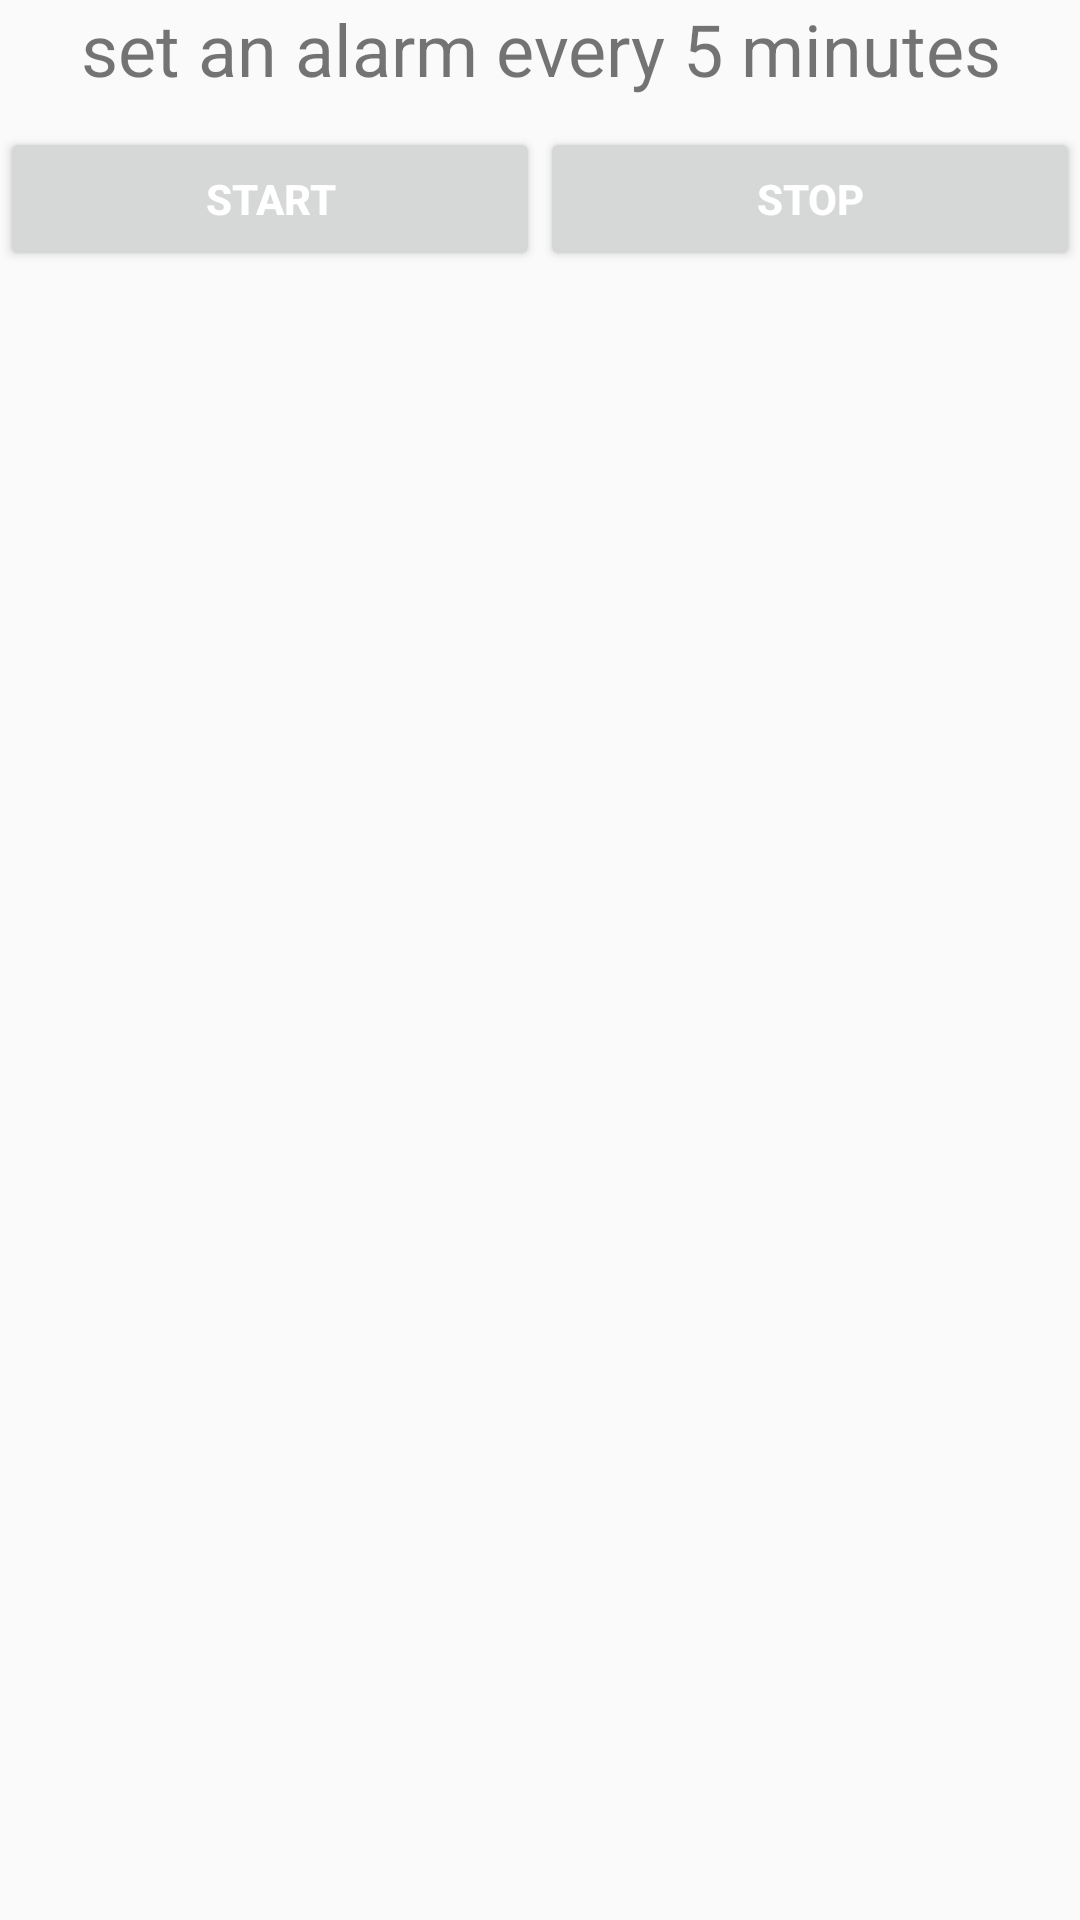

Here is an Android app screen rendered from its layout file. Give the layout XML and the strings, colors and styles it references.
<!-- AndroidManifest.xml: application theme AppTheme -->
<!-- res/layout/alarm_main.xml -->
<?xml version="1.0" encoding="utf-8"?>
<LinearLayout xmlns:android="http://schemas.android.com/apk/res/android"
    xmlns:app="http://schemas.android.com/apk/res-auto"
    xmlns:tools="http://schemas.android.com/tools"
    android:layout_width="match_parent"
    android:layout_height="match_parent"
    tools:context=".alarm.MainAlarm"
    android:orientation="vertical"
    android:layout_gravity="center">

    <TextView
        android:layout_width="match_parent"
        android:layout_height="wrap_content"
        android:text="set an alarm every 5 minutes"
        android:textAlignment="center"
        android:textSize="24sp" />

    <LinearLayout
        android:layout_width="match_parent"
        android:layout_height="wrap_content"
        android:orientation="horizontal">
        <Button
            android:id="@+id/buttonStart"
            android:layout_width="wrap_content"
            android:layout_height="wrap_content"
            android:layout_weight="1"
            android:onClick="startAlarmManager"
            android:text="Start"
            android:layout_marginTop="10dp"
            android:textColor="#FFFFFF"
            android:textStyle="bold"/>
        <Button
            android:id="@+id/buttonStop"
            android:layout_width="wrap_content"
            android:layout_height="wrap_content"
            android:layout_weight="1"
            android:onClick="stopAlarmManager"
            android:text="Stop"
            android:layout_marginTop="10dp"
            android:textColor="#FFFFFF"
            android:textStyle="bold"/>
    </LinearLayout>


</LinearLayout>
<!-- resources referenced by this layout -->
<resources>
  <style name="AppTheme" parent="Theme.AppCompat.Light.DarkActionBar">
          
          <item name="colorPrimary">@color/colorPrimary</item>
          <item name="colorPrimaryDark">@color/colorPrimaryDark</item>
          <item name="colorAccent">@color/colorAccent</item>
  
          <item name="preferenceTheme">@style/PreferenceThemeOverlay</item>
      </style>
  <!-- not gathered from this repository: default colours our renderer supplied (Android Studio template values) -->
  <color name="colorPrimary">#FF6200EE</color>
  <color name="colorPrimaryDark">#FF3700B3</color>
  <color name="colorAccent">#FF03DAC5</color>
</resources>
